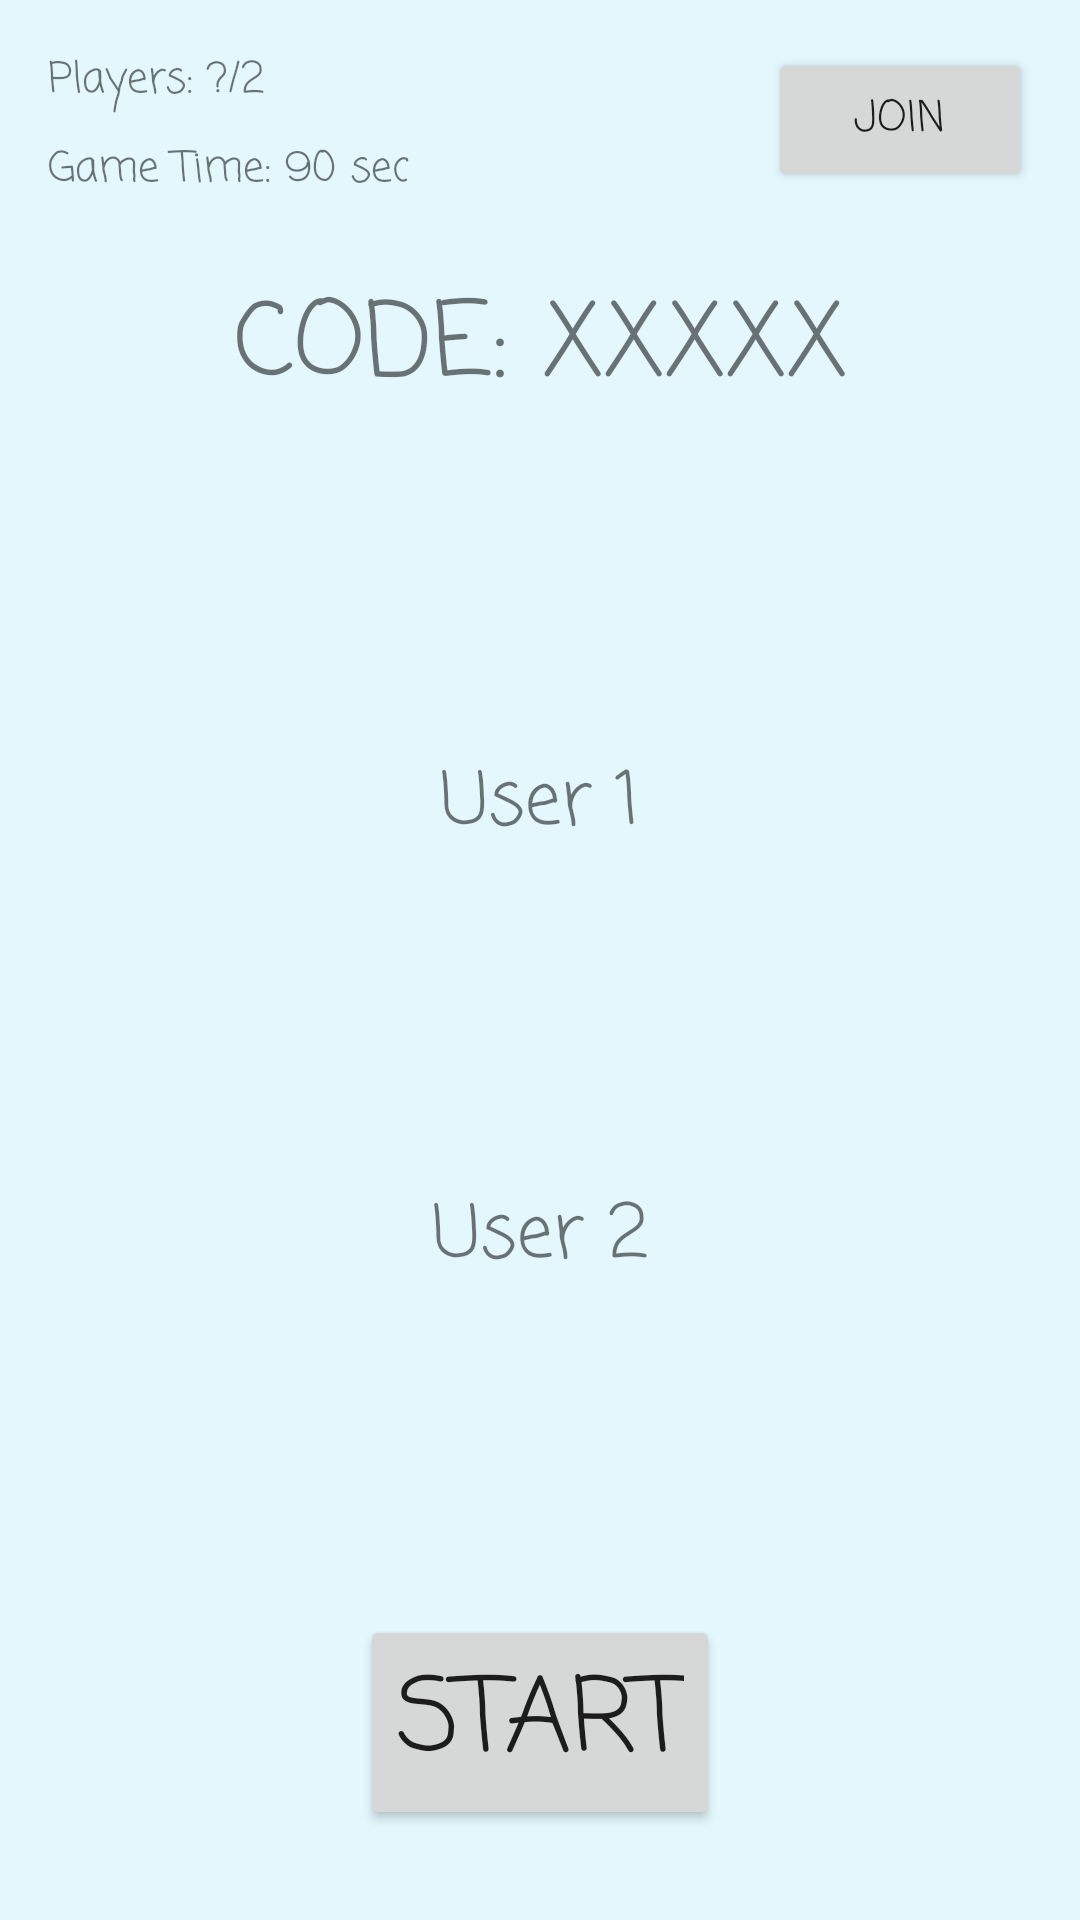

Reconstruct the res/layout file that produces this screen, plus the resources it refers to.
<!-- AndroidManifest.xml: application theme Theme.CPSC312Project -->
<!-- res/layout/activity_lobby.xml -->
<?xml version="1.0" encoding="utf-8"?>
<androidx.constraintlayout.widget.ConstraintLayout
    xmlns:android="http://schemas.android.com/apk/res/android"
    xmlns:app="http://schemas.android.com/apk/res-auto"
    xmlns:tools="http://schemas.android.com/tools"
    android:layout_width="match_parent"
    android:layout_height="match_parent"
    tools:context=".LobbyActivity">

    <TextView
        android:id="@+id/numPlayersTextView"
        android:layout_width="wrap_content"
        android:layout_height="wrap_content"
        android:layout_marginStart="16dp"
        android:layout_marginTop="16dp"
        android:fontFamily="casual"
        android:text="@string/num_players"
        app:layout_constraintStart_toStartOf="parent"
        app:layout_constraintTop_toTopOf="parent" />

    <Button
        android:id="@+id/joinButton"
        android:layout_width="wrap_content"
        android:layout_height="wrap_content"
        android:layout_marginTop="16dp"
        android:layout_marginEnd="16dp"
        android:fontFamily="casual"
        android:text="@string/join"
        app:layout_constraintEnd_toEndOf="parent"
        app:layout_constraintTop_toTopOf="parent" />

    <TextView
        android:id="@+id/codeTextView"
        android:layout_width="wrap_content"
        android:layout_height="wrap_content"
        android:layout_marginTop="90dp"
        android:fontFamily="casual"
        android:text="@string/code"
        android:textAlignment="center"
        android:textSize="34sp"
        app:layout_constraintEnd_toEndOf="parent"
        app:layout_constraintStart_toStartOf="parent"
        app:layout_constraintTop_toTopOf="parent" />

    <TextView
        android:id="@+id/user1TextView"
        android:layout_width="wrap_content"
        android:layout_height="wrap_content"
        android:fontFamily="casual"
        android:text="@string/user_1"
        android:textAlignment="center"
        android:textSize="24sp"
        app:layout_constraintBottom_toTopOf="@+id/user2TextView"
        app:layout_constraintEnd_toEndOf="parent"
        app:layout_constraintHorizontal_bias="0.5"
        app:layout_constraintStart_toStartOf="parent"
        app:layout_constraintTop_toBottomOf="@+id/codeTextView" />

    <TextView
        android:id="@+id/user2TextView"
        android:layout_width="wrap_content"
        android:layout_height="wrap_content"
        android:fontFamily="casual"
        android:text="@string/user_2"
        android:textAlignment="center"
        android:textSize="24sp"
        app:layout_constraintBottom_toTopOf="@+id/startButton"
        app:layout_constraintEnd_toEndOf="parent"
        app:layout_constraintHorizontal_bias="0.5"
        app:layout_constraintStart_toStartOf="parent"
        app:layout_constraintTop_toBottomOf="@+id/user1TextView" />

    <Button
        android:id="@+id/startButton"
        android:layout_width="wrap_content"
        android:layout_height="wrap_content"
        android:layout_marginBottom="30dp"
        android:fontFamily="casual"
        android:text="@string/start"
        android:textAlignment="center"
        android:textSize="34sp"
        app:layout_constraintBottom_toBottomOf="parent"
        app:layout_constraintEnd_toEndOf="parent"
        app:layout_constraintStart_toStartOf="parent" />

    <TextView
        android:id="@+id/lobbyTimeTextView"
        android:layout_width="wrap_content"
        android:layout_height="wrap_content"
        android:layout_marginStart="16dp"
        android:layout_marginTop="8dp"
        android:fontFamily="casual"
        android:text="@string/game_time_90"
        app:layout_constraintStart_toStartOf="parent"
        app:layout_constraintTop_toBottomOf="@+id/numPlayersTextView" />

</androidx.constraintlayout.widget.ConstraintLayout>
<!-- resources referenced by this layout -->
<resources>
  <string name="code">CODE: XXXXX</string>
  <string name="game_time_90">Game Time: 90 sec</string>
  <string name="join">Join</string>
  <string name="num_players">Players: ?/2</string>
  <string name="start">Start</string>
  <string name="user_1">User 1</string>
  <string name="user_2">User 2</string>
  <style name="Theme.CPSC312Project" parent="Theme.MaterialComponents.DayNight.DarkActionBar">
          
          <item name="colorPrimary">@color/primary_blue</item>
          <item name="colorPrimaryVariant">@color/primary_variant_blue</item>
          <item name="colorOnPrimary">@color/white</item>
          
          <item name="colorSecondary">@color/teal_200</item>
          <item name="colorSecondaryVariant">@color/teal_700</item>
          <item name="colorOnSecondary">@color/black</item>
          
          <item name="android:statusBarColor" tools:targetApi="l">?attr/colorPrimaryVariant</item>
          
          <item name="android:windowBackground">@color/background_color</item>
      </style>
  <color name="primary_blue">#1E34AC</color>
  <color name="primary_variant_blue">#0C1963</color>
  <color name="white">#FFFFFFFF</color>
  <color name="teal_200">#FF03DAC5</color>
  <color name="teal_700">#FF018786</color>
  <color name="black">#FF000000</color>
  <color name="background_color">#E3F7FD</color>
</resources>
